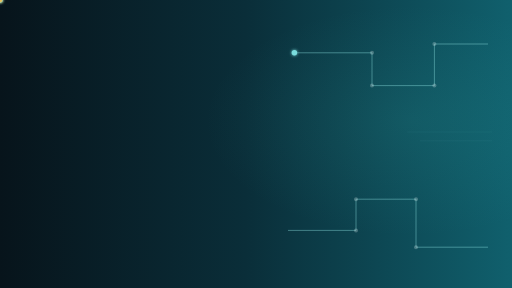
t = 0.00 s
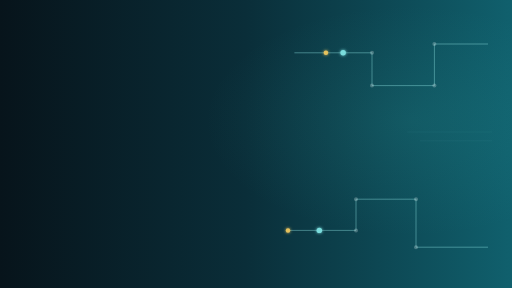
t = 1.60 s
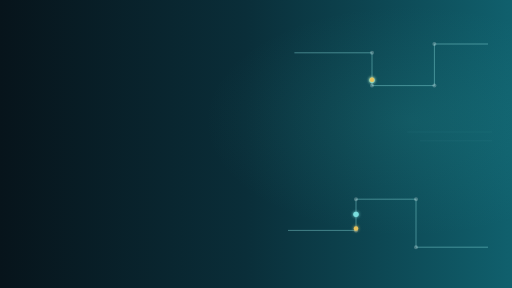
t = 3.45 s
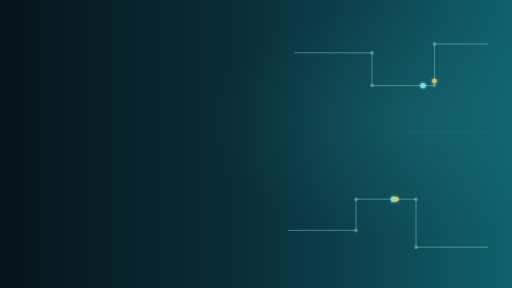
t = 5.30 s
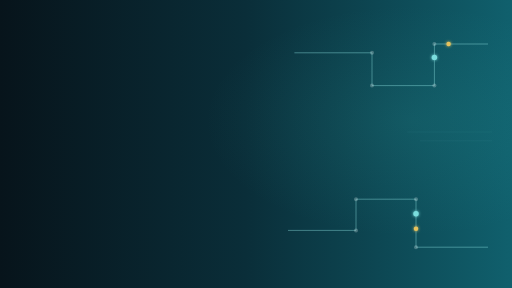
t = 6.60 s
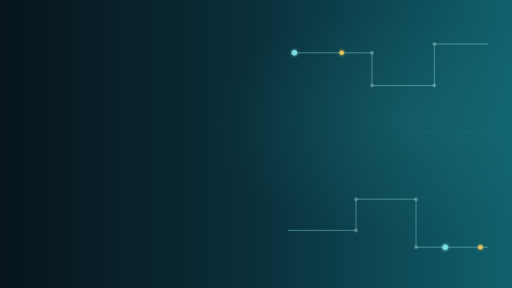
t = 8.80 s

The animated SVG that drew these frames (rendered in a browser with its animation timeline set to each time). Animation: 4 SMIL elements (animateMotion=4); frames cover the first 8.80 s, repeats indefinitely.

<svg width="1280" height="720" viewBox="0 0 1280 720" xmlns="http://www.w3.org/2000/svg">
  <defs>
    <linearGradient id="bg" x1="0" y1="0" x2="1" y2="0">
      <stop offset="0%" stop-color="#07141B"/>
      <stop offset="48%" stop-color="#0A2E39"/>
      <stop offset="100%" stop-color="#10606D"/>
    </linearGradient>
    <radialGradient id="wash" cx="80%" cy="42%" r="40%">
      <stop offset="0%" stop-color="#31ADAB" stop-opacity="0.14"/>
      <stop offset="100%" stop-color="#31ADAB" stop-opacity="0"/>
    </radialGradient>
    <filter id="glow" x="-70%" y="-70%" width="240%" height="240%"><feGaussianBlur stdDeviation="4" result="b"/><feMerge><feMergeNode in="b"/><feMergeNode in="SourceGraphic"/></feMerge></filter>
    <path id="circuitTop" d="M736 132 H930 V214 H1086 V110 H1220"/>
    <path id="circuitBottom" d="M720 576 H890 V498 H1040 V618 H1220"/>
  </defs>
  <rect width="1280" height="720" fill="url(#bg)"/>
  <rect width="1280" height="720" fill="url(#wash)"/>

  <path d="M736 132 H930 V214 H1086 V110 H1220" fill="none" stroke="#88DEDE" stroke-width="1.9" opacity="0.58"/>
  <path d="M720 576 H890 V498 H1040 V618 H1220" fill="none" stroke="#88DEDE" stroke-width="1.9" opacity="0.58"/>

  <g fill="#DCEEEF" opacity="0.28">
    <circle cx="930" cy="132" r="5"/><circle cx="930" cy="214" r="5"/>
    <circle cx="1086" cy="214" r="5"/><circle cx="1086" cy="110" r="5"/>
    <circle cx="890" cy="576" r="5"/><circle cx="890" cy="498" r="5"/>
    <circle cx="1040" cy="498" r="5"/><circle cx="1040" cy="618" r="5"/>
  </g>

  <circle r="6.8" fill="#7ADDDD" filter="url(#glow)">
    <animateMotion dur="8.8s" repeatCount="indefinite"><mpath href="#circuitTop"/></animateMotion>
  </circle>
  <circle r="5.6" fill="#E6C25D" filter="url(#glow)">
    <animateMotion dur="6.8s" begin="0.8s" repeatCount="indefinite"><mpath href="#circuitTop"/></animateMotion>
  </circle>
  <circle r="6.8" fill="#7ADDDD" filter="url(#glow)">
    <animateMotion dur="9.8s" begin="0.5s" repeatCount="indefinite"><mpath href="#circuitBottom"/></animateMotion>
  </circle>
  <circle r="5.6" fill="#E6C25D" filter="url(#glow)">
    <animateMotion dur="7.4s" begin="1.6s" repeatCount="indefinite"><mpath href="#circuitBottom"/></animateMotion>
  </circle>

  <g stroke="#8CDDDD" fill="none" opacity="0.12">
    <path d="M1018 330 H1230"/>
    <path d="M1050 352 H1230"/>
  </g>
</svg>
